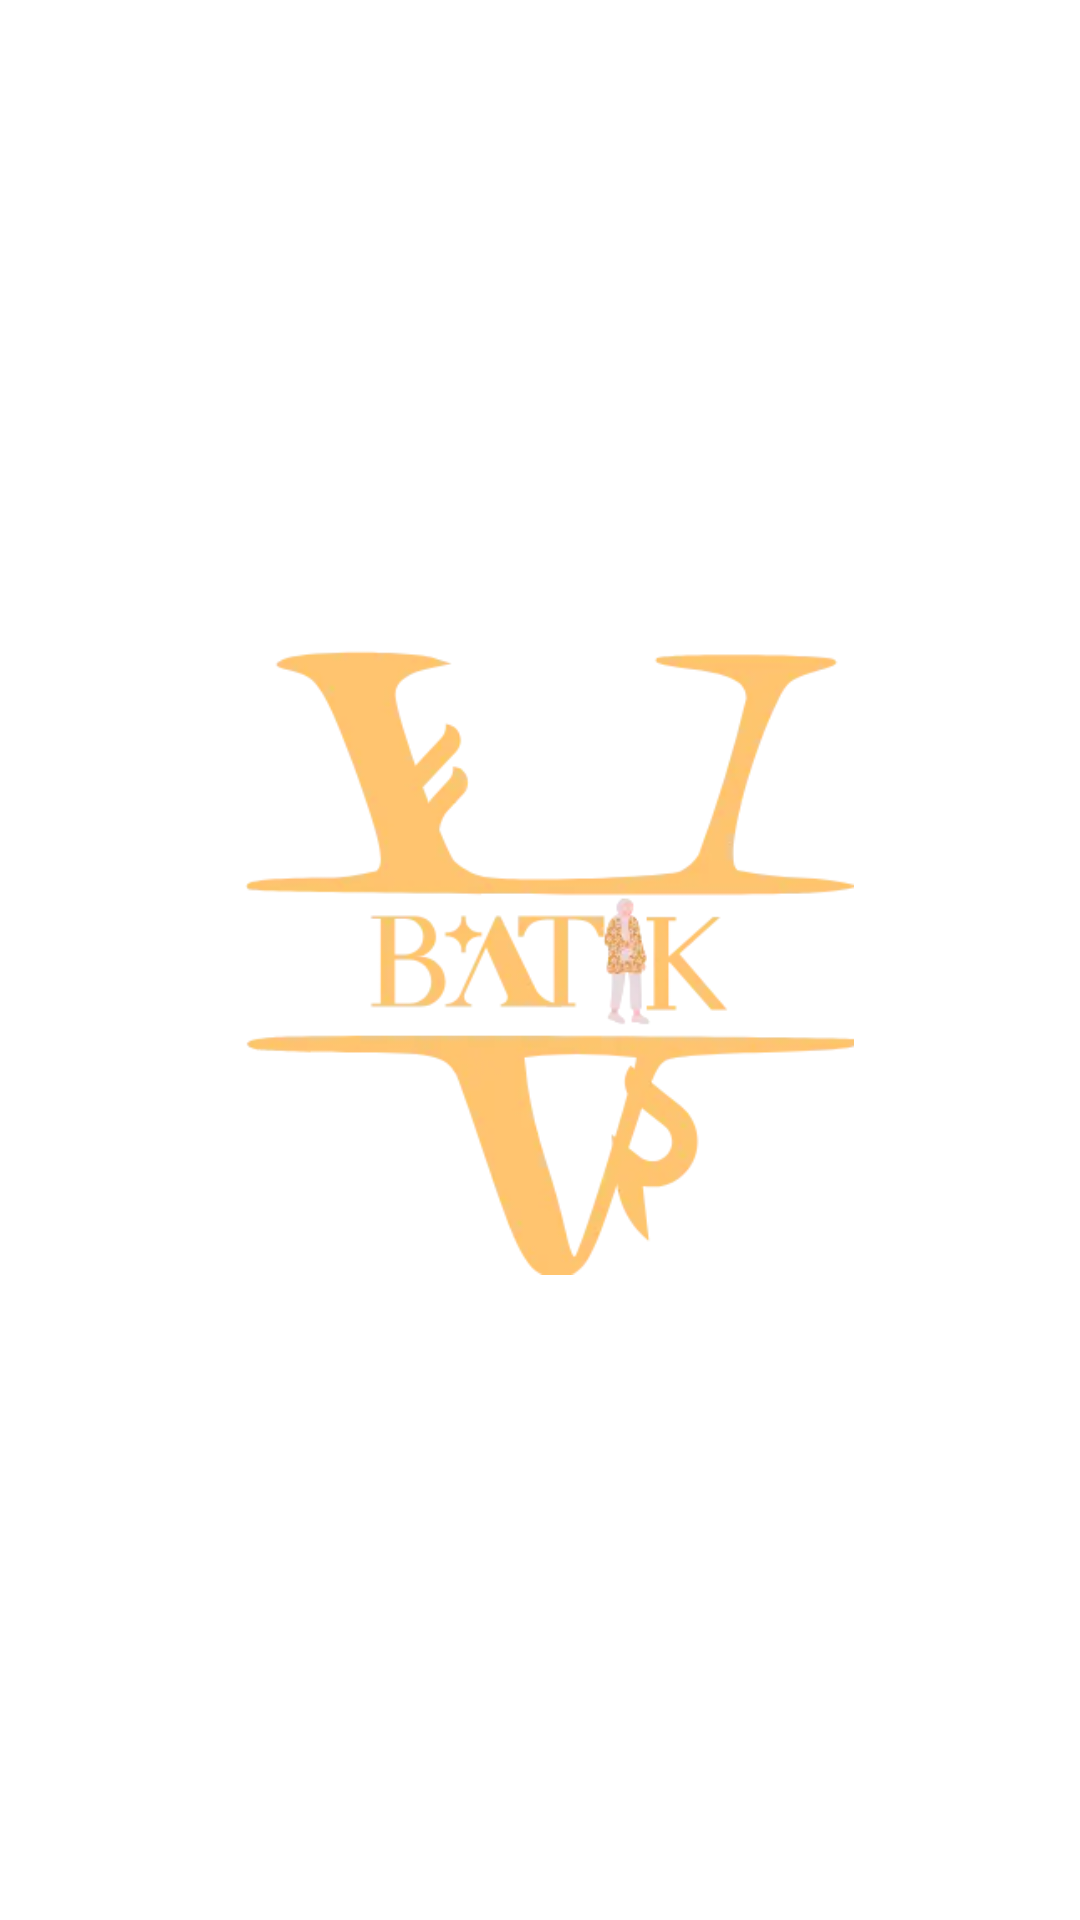

Here is an Android app screen rendered from its layout file. Give the layout XML and the strings, colors and styles it references.
<!-- AndroidManifest.xml: activity theme Theme.VirtualFittingRoom.NoActionBar -->
<!-- res/layout/activity_splash_screen.xml -->
<?xml version="1.0" encoding="utf-8"?>
<androidx.constraintlayout.widget.ConstraintLayout xmlns:android="http://schemas.android.com/apk/res/android"
    xmlns:app="http://schemas.android.com/apk/res-auto"
    xmlns:tools="http://schemas.android.com/tools"
    android:id="@+id/main"
    android:layout_width="match_parent"
    android:layout_height="match_parent"
    tools:context=".ui.SplashScreenActivity">

    <ImageView
        android:id="@+id/splash_logo"
        android:layout_width="209dp"
        android:layout_height="229dp"
        android:src="@drawable/logo_no_bg"
        app:layout_constraintBottom_toBottomOf="parent"
        app:layout_constraintEnd_toEndOf="parent"
        app:layout_constraintStart_toStartOf="parent"
        app:layout_constraintTop_toTopOf="parent" />

    <ProgressBar
        android:layout_width="wrap_content"
        android:layout_height="wrap_content"
        app:layout_constraintTop_toBottomOf="@id/splash_logo"
        app:layout_constraintStart_toStartOf="parent"
        app:layout_constraintEnd_toEndOf="parent"
        android:layout_marginTop="36dp"/>
</androidx.constraintlayout.widget.ConstraintLayout>
<!-- resources referenced by this layout -->
<resources>
  <!-- drawable logo_no_bg: webp bitmap (drawable, 11238 bytes) -->
  <style name="Theme.VirtualFittingRoom.NoActionBar" parent="Theme.VirtualFittingRoom">
          <item name="windowActionBar">false</item>
          <item name="windowNoTitle">true</item>
      </style>
  <style name="Theme.VirtualFittingRoom" parent="Theme.MaterialComponents.Light">
          <item name="backgroundColor">@color/background</item>
          <item name="colorSurface">@color/surface</item>
          <item name="colorOnSurface">@color/onSurface</item>
          <item name="colorPrimary">@color/primary</item>
          <item name="colorPrimaryVariant">@color/primaryVariant</item>
          <item name="colorOnPrimary">@color/onPrimary</item>
          <item name="colorSecondary">@color/secondary</item>
          <item name="colorSecondaryVariant">@color/secondary</item>
          <item name="colorOnSecondary">@color/onSecondary</item>
          <item name="android:statusBarColor">@color/primary</item>
      </style>
  <color name="background">#E19898</color>
  <color name="surface">#E19898</color>
  <color name="onSurface">#000000</color>
  <color name="primary">#F2D7D9</color>
  <color name="primaryVariant">#D3CEDF</color>
  <color name="onPrimary">#E19898</color>
  <color name="secondary">#9CB4CC</color>
  <color name="onSecondary">#000000</color>
</resources>
